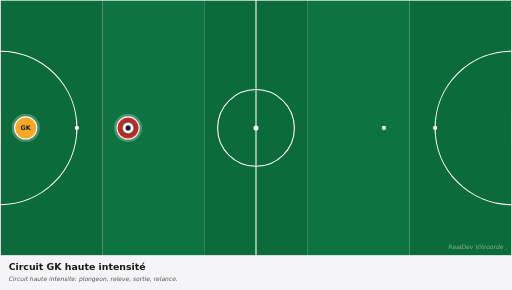
t = 0.00 s
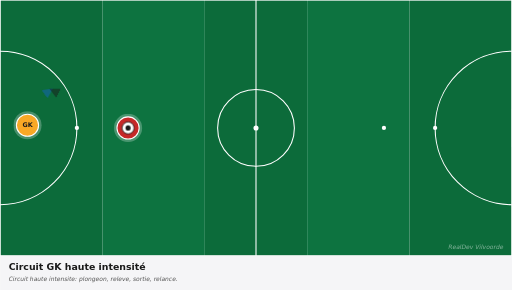
t = 0.83 s
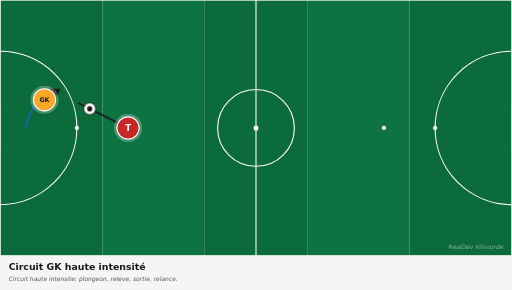
t = 1.63 s
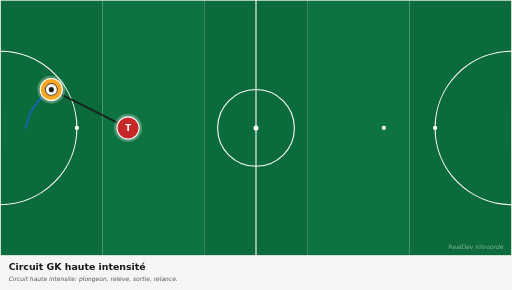
t = 2.63 s
t = 3.38 s: frame unchanged from t = 2.63 s, image omitted
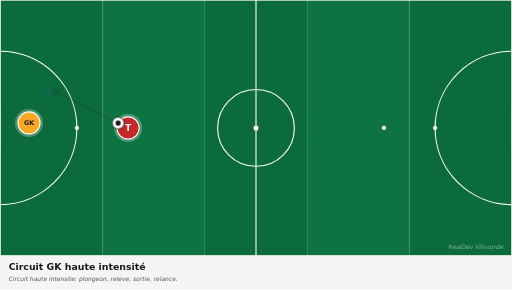
t = 4.13 s

The animated SVG that drew these frames (rendered in a browser with its animation timeline set to each time). Animation: 4 CSS @keyframes rules; one cycle of 5.00 s, repeats indefinitely.

<svg xmlns="http://www.w3.org/2000/svg" viewBox="0 0 1200 680" width="1200" height="680" preserveAspectRatio="xMidYMid meet" role="img" aria-label="Circuit GK haute intensité"><defs><marker id="arrowhead-red" viewBox="0 0 10 10" refX="8" refY="5" markerWidth="6" markerHeight="6" orient="auto-start-reverse"><path d="M 0 0 L 10 5 L 0 10 z" fill="#c62828"/></marker><marker id="arrowhead-blue" viewBox="0 0 10 10" refX="8" refY="5" markerWidth="6" markerHeight="6" orient="auto-start-reverse"><path d="M 0 0 L 10 5 L 0 10 z" fill="#1565c0"/></marker><marker id="arrowhead-dark" viewBox="0 0 10 10" refX="8" refY="5" markerWidth="6" markerHeight="6" orient="auto-start-reverse"><path d="M 0 0 L 10 5 L 0 10 z" fill="#1a1a1a"/></marker><marker id="arrowhead-gray" viewBox="0 0 10 10" refX="8" refY="5" markerWidth="6" markerHeight="6" orient="auto-start-reverse"><path d="M 0 0 L 10 5 L 0 10 z" fill="#666"/></marker><style><![CDATA[
svg{font-family:"DejaVu Sans",Arial,sans-serif}
.arrow{fill:none;stroke-linecap:round}
.arrow-run{stroke-width:4}
.arrow-pass{stroke-width:4;stroke-dasharray:10 8}
.arrow-alt{stroke-width:3;stroke-dasharray:5 6;opacity:0.6}
.p0{animation:p0-mv 5.0s ease-in-out infinite}@keyframes p0-mv{0%{transform:translate(0,0)}10%{transform:translate(0,0)}45%{transform:translate(60px,-90px)}75%{transform:translate(60px,-90px)}85%{transform:translate(0,0)}100%{transform:translate(0,0)}}
.ball{animation:bfly 5.0s ease-in-out infinite}@keyframes bfly{0%{transform:translate(0,0)}20%{transform:translate(0,0)}45%{transform:translate(-180px,-90px)}75%{transform:translate(-180px,-90px)}85%{transform:translate(0,0)}100%{transform:translate(0,0)}}
.a0{stroke-dasharray:121;stroke-dashoffset:121;opacity:0;animation:a0-dr 5.0s ease-in-out infinite}@keyframes a0-dr{0%{stroke-dashoffset:121;opacity:0}15%{stroke-dashoffset:121;opacity:0}18%{opacity:1}45%{stroke-dashoffset:0;opacity:1}75%{stroke-dashoffset:0;opacity:1}85%{stroke-dashoffset:0;opacity:0}100%{stroke-dashoffset:121;opacity:0}}
.a1{stroke-dasharray:201;stroke-dashoffset:201;opacity:0;animation:a1-dr 5.0s ease-in-out infinite}@keyframes a1-dr{0%{stroke-dashoffset:201;opacity:0}15%{stroke-dashoffset:201;opacity:0}18%{opacity:1}45%{stroke-dashoffset:0;opacity:1}75%{stroke-dashoffset:0;opacity:1}85%{stroke-dashoffset:0;opacity:0}100%{stroke-dashoffset:201;opacity:0}}
@media(prefers-reduced-motion:reduce){*,*::before,*::after{animation:none !important;transition:none !important}.ball,[class^="p"],[class*=" p"]{transform:none !important}[class^="a"]{stroke-dashoffset:0 !important;opacity:1 !important}[class^="z"]{opacity:0.35 !important}[class^="zl"]{opacity:1 !important}}
]]></style></defs><g><rect x="0.0" y="0" width="240.0" height="600" fill="#0c6b3a"/><rect x="240.0" y="0" width="240.0" height="600" fill="#0d7340"/><rect x="480.0" y="0" width="240.0" height="600" fill="#0c6b3a"/><rect x="720.0" y="0" width="240.0" height="600" fill="#0d7340"/><rect x="960.0" y="0" width="240.0" height="600" fill="#0c6b3a"/><rect x="0" y="0" width="1200" height="600" fill="none" stroke="white" stroke-width="3"/><line x1="600.0" y1="0" x2="600.0" y2="600" stroke="white" stroke-width="2.5"/><circle cx="600.0" cy="300.0" r="90" fill="none" stroke="white" stroke-width="2.5"/><circle cx="600.0" cy="300.0" r="6" fill="white"/><path d="M 0 120.0 A 180 180 0 0 1 0 480.0" fill="none" stroke="white" stroke-width="2.5"/><path d="M 1200 120.0 A 180 180 0 0 0 1200 480.0" fill="none" stroke="white" stroke-width="2.5"/><circle cx="180" cy="300.0" r="5" fill="white"/><circle cx="300" cy="300.0" r="5" fill="white"/><circle cx="1020" cy="300.0" r="5" fill="white"/><circle cx="900" cy="300.0" r="5" fill="white"/><rect x="-17" y="255.0" width="17" height="90" fill="white" opacity="0.9"/><rect x="1200" y="255.0" width="17" height="90" fill="white" opacity="0.9"/><path class="arrow arrow-run a0" d="M 60.0 300.0 Q 72.0 243.0 120.0 210.0" stroke="#1565c0" marker-end="url(#arrowhead-blue)"/><path class="arrow arrow-pass a1" d="M 300.0 300.0 Q 210.0 255.0 120.0 210.0" stroke="#1a1a1a" marker-end="url(#arrowhead-dark)"/><g class="p0"><circle cx="60.0" cy="300.0" r="33" fill="white" opacity="0.25"/><circle cx="60.0" cy="300.0" r="26" fill="#f9a825" stroke="white" stroke-width="2.5"/><text x="60.0" y="300.0" fill="#1a1a1a" font-family="DejaVu Sans, Arial, sans-serif" font-size="15" font-weight="700" text-anchor="middle" dominant-baseline="central">GK</text></g><g><circle cx="300.0" cy="300.0" r="33" fill="white" opacity="0.25"/><circle cx="300.0" cy="300.0" r="26" fill="#c62828" stroke="white" stroke-width="2.5"/><text x="300.0" y="300.0" fill="white" font-family="DejaVu Sans, Arial, sans-serif" font-size="20" font-weight="700" text-anchor="middle" dominant-baseline="central">T</text></g><g class="ball"><circle cx="300.0" cy="300.0" r="14" fill="white" stroke="#1a1a1a" stroke-width="2"/><circle cx="300.0" cy="300.0" r="6" fill="#1a1a1a"/></g><text x="1180" y="585" fill="white" opacity="0.5" font-size="14" font-style="italic" text-anchor="end">RealDev Vilvoorde</text></g><g transform="translate(0,600)"><rect x="0" y="0" width="1200" height="80" fill="#f5f5f7"/><text x="20" y="32" fill="#1a1a1a" font-size="22" font-weight="700">Circuit GK haute intensité</text><text x="20" y="60" fill="#555" font-size="14" font-style="italic">Circuit haute intensite: plongeon, releve, sortie, relance.</text></g></svg>
